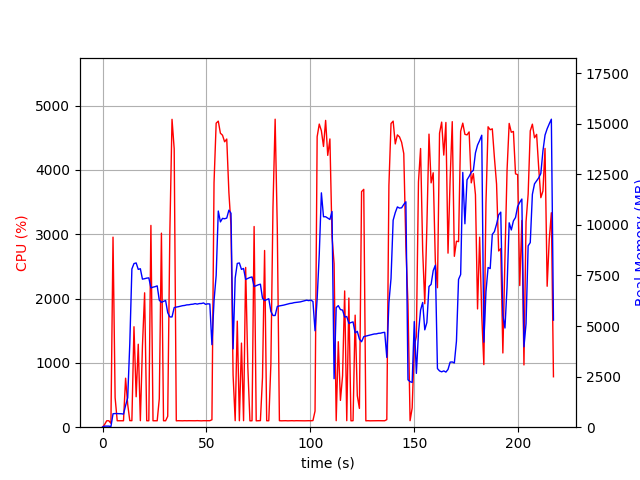

Data behind this chart, as committed beside it:
elapsed_time, nproc, cpu, mem_real, mem_virtual
4.9114227294921875e-05, 1, 0.0, 10.67, 3192
1.007, 1, 43.7, 53.29, 654.3
2.014, 1, 100.2, 53.29, 654.3
3.022, 1, 100.2, 53.29, 654.3
4.03, 1, 60.5, 29.71, 142.2
5.038, 1, 2954, 664.3, 4625
6.048, 1, 459.6, 675.3, 4636
7.056, 1, 100.2, 671.8, 4636
8.064, 1, 100.2, 669.1, 4636
9.072, 1, 101.3, 664.8, 4636
10.08, 1, 100.3, 648.5, 4636
11.09, 1, 761.6, 1072, 5132
12.1, 1, 355.5, 1453, 7110
13.1, 1, 102.2, 4124, 20912
14.11, 1, 101.4, 7820, 20912
15.12, 1, 1562, 8088, 20912
16.17, 1, 473.1, 8120, 20912
17.18, 1, 1290, 7801, 20912
18.19, 1, 101.2, 7833, 20912
19.19, 1, 1260, 7318, 20912
20.24, 1, 2089, 7340, 20912
21.25, 1, 100.3, 7368, 20912
22.26, 1, 100.2, 7381, 20912
23.26, 1, 3136, 6884, 20912
24.27, 1, 100.2, 6922, 20912
25.28, 1, 100.3, 6947, 20912
26.29, 1, 100.2, 6986, 20912
27.3, 1, 442.3, 6276, 20912
28.32, 1, 3016, 6173, 20918
29.33, 1, 100.3, 6220, 20918
30.34, 1, 100.2, 6265, 20918
31.35, 1, 169.7, 5660, 20918
32.37, 1, 3023, 5450, 20918
33.42, 1, 4786, 5450, 20918
34.46, 1, 4328, 5913, 21175
35.47, 1, 99.2, 5937, 21175
36.48, 1, 101.2, 5956, 21175
37.49, 1, 100.3, 5980, 21175
38.49, 1, 99.3, 6006, 21175
39.5, 1, 101.2, 6018, 21175
40.51, 1, 100.2, 6046, 21175
41.52, 1, 101.2, 6051, 21175
42.52, 1, 100.2, 6072, 21175
43.53, 1, 100.3, 6080, 21175
44.54, 1, 100.2, 6108, 21175
45.55, 1, 101.9, 6085, 21175
46.56, 1, 100.0, 6111, 21175
47.57, 1, 99.0, 6114, 21175
48.58, 1, 101.0, 6142, 21175
49.59, 1, 101.1, 6073, 21175
50.6, 1, 100.1, 6099, 21175
51.61, 1, 101.0, 6090, 21175
52.62, 1, 115.9, 4080, 21175
53.63, 1, 3799, 6251, 21175
54.65, 1, 4726, 7498, 21933
55.67, 1, 4758, 10685, 23127
56.69, 1, 4570, 10148, 23678
57.7, 1, 4539, 10322, 23678
58.72, 1, 4436, 10304, 23774
59.74, 1, 4479, 10337, 23774
... 155 more rows
